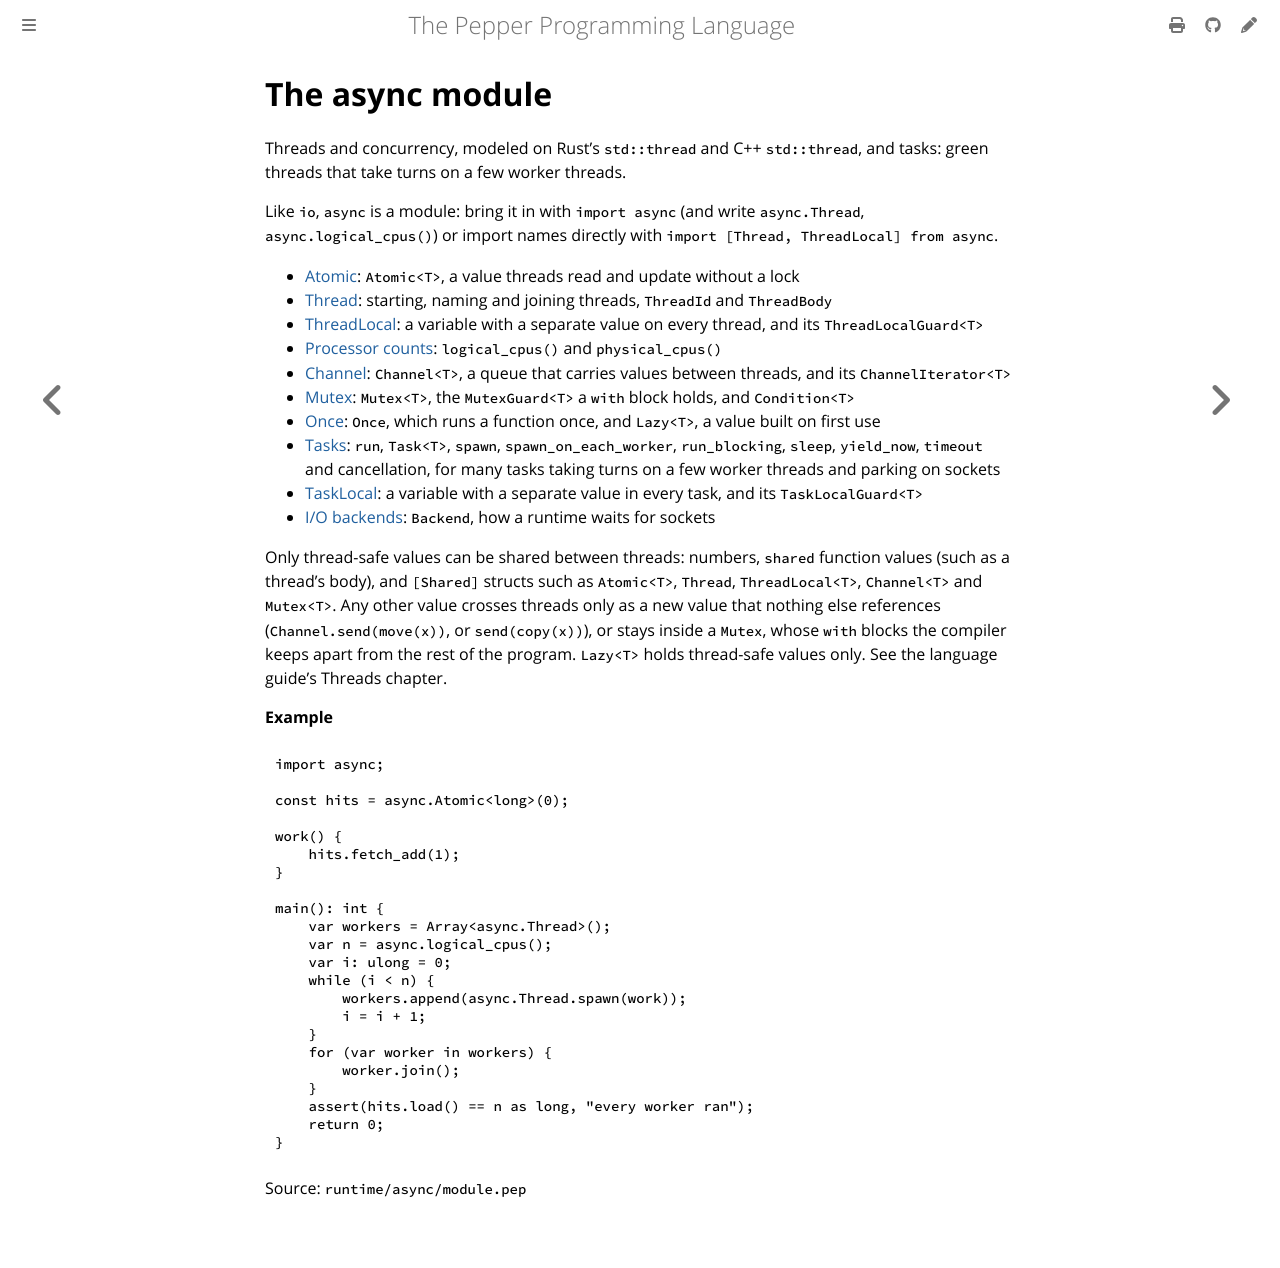

repository: pep-lang/pepper · page: 0.9.3/reference/async-module.html · generator: mdbook

<!-- Generated from runtime/async/module.pep by `pep-doc reference`. Do not edit. -->

# The async module

Threads and concurrency, modeled on Rust's `std::thread` and C++
`std::thread`, and tasks: green threads that take turns on a few worker
threads.

Like `io`, `async` is a module: bring it in with `import async` (and write
`async.Thread`, `async.logical_cpus()`) or import names directly with
`import [Thread, ThreadLocal] from async`.

- [Atomic](async-atomic.md): `Atomic<T>`, a value threads read and update without a lock
- [Thread](async-thread.md): starting, naming and joining threads, `ThreadId` and `ThreadBody`
- [ThreadLocal](async-thread_local.md): a variable with a separate value on every thread, and its `ThreadLocalGuard<T>`
- [Processor counts](async-cpus.md): `logical_cpus()` and `physical_cpus()`
- [Channel](async-channel.md): `Channel<T>`, a queue that carries values between threads, and its `ChannelIterator<T>`
- [Mutex](async-mutex.md): `Mutex<T>`, the `MutexGuard<T>` a `with` block holds, and `Condition<T>`
- [Once](async-once.md): `Once`, which runs a function once, and `Lazy<T>`, a value built on first use
- [Tasks](async-task.md): `run`, `Task<T>`, `spawn`, `spawn_on_each_worker`, `run_blocking`, `sleep`, `yield_now`, `timeout` and cancellation, for many tasks taking turns on a few worker threads and parking on sockets
- [TaskLocal](async-task_local.md): a variable with a separate value in every task, and its `TaskLocalGuard<T>`
- [I/O backends](async-driver.md): `Backend`, how a runtime waits for sockets

Only thread-safe values can be shared between threads: numbers, `shared`
function values (such as a thread's body), and `[Shared]` structs such as
`Atomic<T>`, `Thread`, `ThreadLocal<T>`, `Channel<T>` and `Mutex<T>`. Any
other value crosses threads only as a new value that nothing else
references (`Channel.send(move(x))`, or `send(copy(x))`), or stays inside
a `Mutex`, whose `with` blocks the compiler keeps apart from the rest of
the program. `Lazy<T>` holds thread-safe
values only. See the language guide's Threads chapter.

**Example**
```pepper
import async;

const hits = async.Atomic<long>(0);

work() {
    hits.fetch_add(1);
}

main(): int {
    var workers = Array<async.Thread>();
    var n = async.logical_cpus();
    var i: ulong = 0;
    while (i < n) {
        workers.append(async.Thread.spawn(work));
        i = i + 1;
    }
    for (var worker in workers) {
        worker.join();
    }
    assert(hits.load() == n as long, "every worker ran");
    return 0;
}
```

Source: `runtime/async/module.pep`
